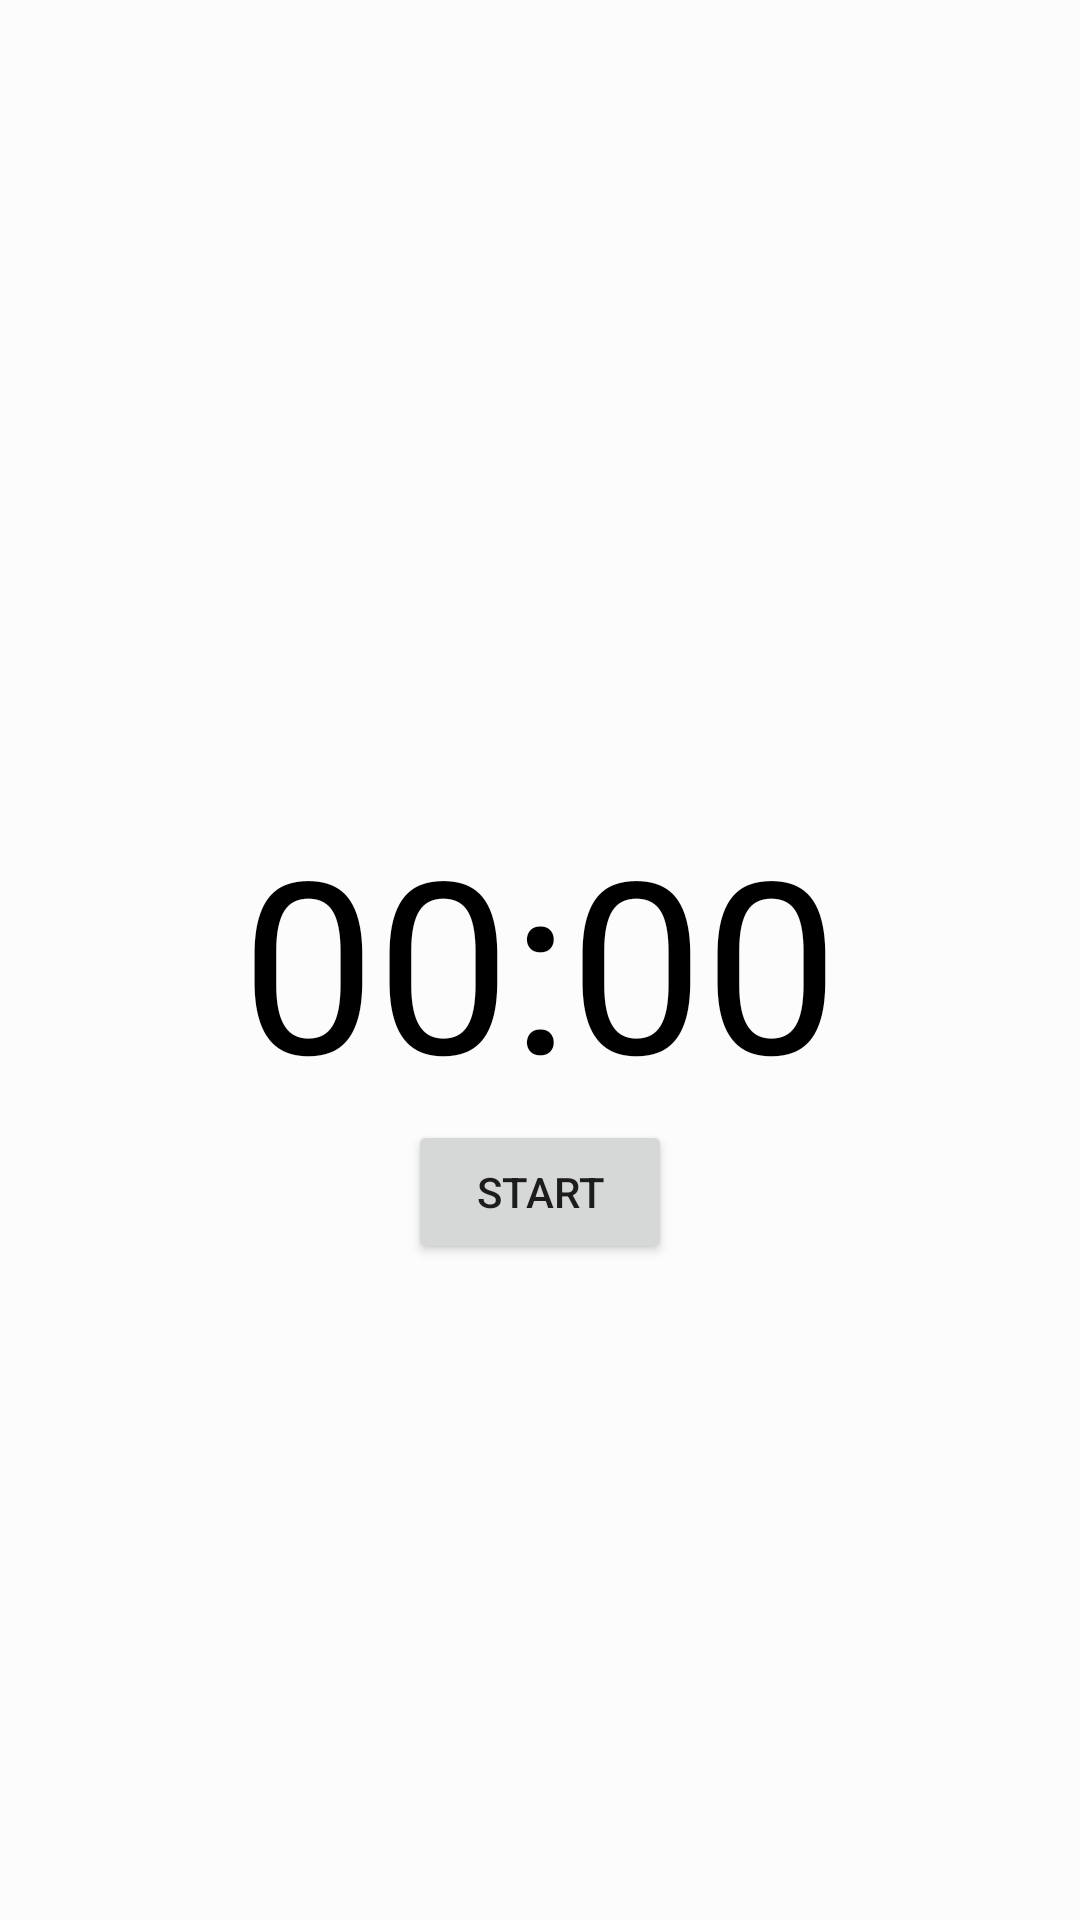

Produce the Android XML layout that renders to this screen, including the resource entries it uses.
<!-- AndroidManifest.xml: application theme Theme.PomodoroApp -->
<!-- res/layout/activity_main_timer.xml -->
<?xml version="1.0" encoding="utf-8"?>
<RelativeLayout xmlns:android="http://schemas.android.com/apk/res/android"
    xmlns:app="http://schemas.android.com/apk/res-auto"
    xmlns:tools="http://schemas.android.com/tools"
    android:background="@color/backgroundColor"
    android:layout_width="match_parent"
    android:layout_height="match_parent">

    <TextView
        android:id="@+id/text_view_countdown"
        android:layout_width="wrap_content"
        android:layout_height="wrap_content"
        android:layout_centerHorizontal="true"
        android:layout_centerVertical="true"
        android:text="00:00"
        android:textColor="@color/textColor"
        android:textSize="80sp" />

    <Button
        android:id="@+id/button_start_pause"
        android:layout_width="wrap_content"
        android:layout_height="wrap_content"
        android:layout_below="@+id/text_view_countdown"
        android:layout_centerHorizontal="true"
        android:text="start" />

    <Button
        android:id="@+id/button_reset"
        android:layout_width="wrap_content"
        android:layout_height="wrap_content"
        android:layout_below="@+id/text_view_countdown"
        android:layout_marginStart="30dp"
        android:layout_toEndOf="@+id/button_start_pause"
        android:text="reset"
        android:visibility="invisible"
        tools:visibility="visible" />

</RelativeLayout>
<!-- resources referenced by this layout -->
<resources>
  <color name="backgroundColor">#FCFCFC</color>
  <color name="textColor">@color/black</color>
  <style name="Theme.PomodoroApp" parent="Theme.MaterialComponents.DayNight.DarkActionBar">
          
          <item name="colorPrimary">@color/purple_500</item>
          <item name="colorPrimaryVariant">@color/purple_700</item>
          <item name="colorOnPrimary">@color/white</item>
          
          <item name="colorSecondary">@color/teal_200</item>
          <item name="colorSecondaryVariant">@color/teal_700</item>
          <item name="colorOnSecondary">@color/black</item>
          
          <item name="android:statusBarColor">@color/white</item>
          <item name="android:windowLightStatusBar">true</item>
          
      </style>
  <color name="black">#FF000000</color>
  <color name="purple_500">#FF6200EE</color>
  <color name="purple_700">#FF3700B3</color>
  <color name="white">#FFFFFFFF</color>
  <color name="teal_200">#FF03DAC5</color>
  <color name="teal_700">#FF018786</color>
</resources>
